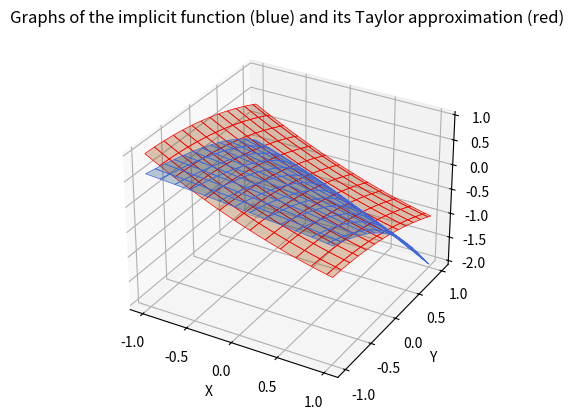
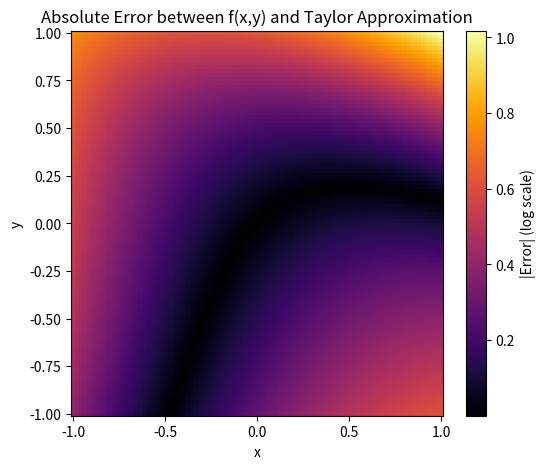
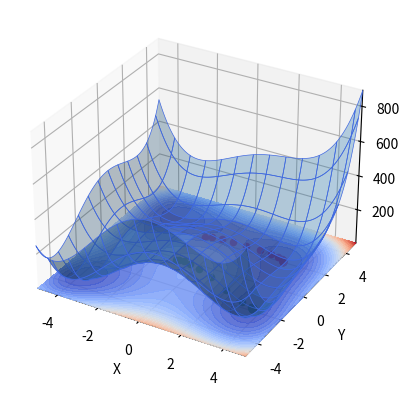

Generate these figures, in order, with matplotlib:
import matplotlib.pyplot as plt
import numpy as np
from mpl_toolkits.mplot3d import axes3d
import scipy
import time


#Task 1

# defining the functions we want to find the limits of
def f1(x,y): # want to evaluate limit at (1,1)
    return((x**2-x*y)/(x**2-y**2))

def f2(x,y): # want to evaluate limit at (0,0)
    return((x**2+y**2)/(x**2+x*y+y**2))

def f3(x,y): # want to evaluate limit at (0,-1)
    return((np.sin(x+x*y)-x-x*y)/(x*(y+1))**3)

# defining the functions we want to find the extrema of

def g1(x,y):
    return(8*x*y - 4*x**2*y - 2*x*y**2 + x**2*y**2)

def g2(x,y):
    return((x**2 + 3* y**2)*np.e**(-x**2-y**2))


def limit(func, a, b, delta = 0.5): #draws the graph of func around the point (a,b)
    ax = plt.figure().add_subplot(projection='3d')
    X, Y = np.meshgrid(np.linspace(a-delta,a+delta,100),np.linspace(b-delta,b+delta,100))
    Z = func(X,Y)

    # Plot the 3D surface
    ax.plot_surface(X, Y, Z, edgecolor='royalblue', lw=0.5, rstride=8, cstride=8,
                    alpha=0.3)

    z_min = np.nanmin(Z)
    ax.contourf(X,Y,Z,15, cmap='coolwarm',alpha=0.85, zdir='z', offset=z_min)
    ax.set(xlim=(a-delta, a+delta), ylim=(b-delta, b+delta), zlim=(z_min,np.nanmax(Z)),
        xlabel='X', ylabel='Y', zlabel='Z')
    plt.show()

#task 2

def grad(func, x, y, h = 10**(-6)): # returns apporx grad for function at (x,y) as an array
    return(np.array([[(func(x+h,y)-func(x,y))/h],[(func(x,y+h)-func(x,y))/h]]))

def hessian(func, x, y, h = 10**(-6)): # returns a hessian matrix of func at x, y. for some reason doesnt always work w h = e-8
    f1 = lambda x, y: ((func(x+h,y)-func(x,y))/h)
    f2 = lambda x, y: ((func(x,y+h)-func(x,y))/h)
    return(np.array([[(f1(x+h,y)-f1(x,y))/h,(f1(x,y+h)-f1(x,y))/h],
                      [(f2(x+h,y)-f2(x,y))/h,(f2(x,y+h)-f2(x,y))/h]]))

#limit(f1,1,1,delta=0.01)

#task 3

def F(x,y,z):
    return(x+2*y+z+np.e**(2*z)-1)


x = np.linspace(-1,1,100)
y = np.linspace(-1,1,100)
X, Y = np.meshgrid(x,y)
Z = np.zeros_like(X)


for i in range(X.shape[0]):
    for j in range(X.shape[1]): # iterate through the grid and do fszolve for z for each point
        Z[i,j] = scipy.optimize.fsolve(lambda z: F(X[i,j],Y[i,j],z),0)[0]

ax = plt.figure().add_subplot(projection='3d')
ax.plot_surface(X, Y, Z, edgecolor='royalblue', lw=0.5, rstride=8, cstride=8, alpha=0.3) # plot the found surfacer

f = lambda a,b: scipy.interpolate.RegularGridInterpolator((x, y), Z)([[a,b]])[0] # interpolate so that we have z(x,y) as a callable function

g = grad(f,0,0)
h = hessian(f,0,0) # we will use these every time in coefficients for P2, so calculating them here saves time
def P2(x,y):
    point = [[x,y]]
    return((f(0,0) + (point@g)[0] + ((point)@(np.cross(h,point)))[0]*0.5)[0])

Z1 = np.zeros_like(X)
for i in range(X.shape[0]):
    for j in range(X.shape[1]): # we find the Z values for the P2 approximation
        Z1[i,j] = P2(X[i,j],Y[i,j])

ax.plot_surface(X,Y, Z1, edgecolor='red', lw=0.5, rstride=8, cstride=8, alpha=0.3)
plt.xlabel('X')
plt.ylabel('Y')
plt.title('Graphs of the implicit function (blue) and its Taylor approximation (red)')

plt.figure(figsize=(6,5))
pcm = plt.pcolormesh(X,Y,abs(Z-Z1), cmap = 'inferno') # heat map of the error in approximation
plt.colorbar(pcm, label='|Error| (log scale)')
plt.xlabel('x')
plt.ylabel('y')
plt.title('Absolute Error between f(x,y) and Taylor Approximation')

plt.show()

#task 4

def task4_f(x,y):
    return((x**2+y-11)**2+(x+y**2-7)**2)

def gradient_descent(f, x, y, alpha = 0.01, steps = 20):
    X = np.transpose([[x,y]])
    for i in range (steps):
        X_new = X - alpha*grad(f,X[0,0],X[1,0])
        X = X_new
    return(X_new)

x = np.linspace(-5,5,100)
y = np.linspace(-5,5,100)
X, Y = np.meshgrid(x,y)
Z = task4_f(X,Y)


ax = plt.figure().add_subplot(projection='3d')
ax.plot_surface(X, Y, Z, edgecolor='royalblue', lw=0.5, rstride=8, cstride=8,alpha=0.3)
ax.contourf(X,Y,Z,30, cmap='coolwarm',alpha=0.85, zdir='z', offset=np.nanmin(Z))
ax.set(xlim=(-5, 5), ylim=(-5, 5), zlim=(np.nanmin(Z),np.nanmax(Z)),xlabel='X', ylabel='Y', zlabel='Z')

for i in range(1,20):
    x, y = gradient_descent(task4_f,0,0, steps = i)
    ax.scatter(x,y,task4_f(x,y), s = 20, color = 'red',depthshade=False)

for i in range(1,20):
    x, y = gradient_descent(task4_f,0.2,-4, steps = i)
    ax.scatter(x,y,task4_f(x,y), s = 20, color = 'green',depthshade=False)

plt.show()